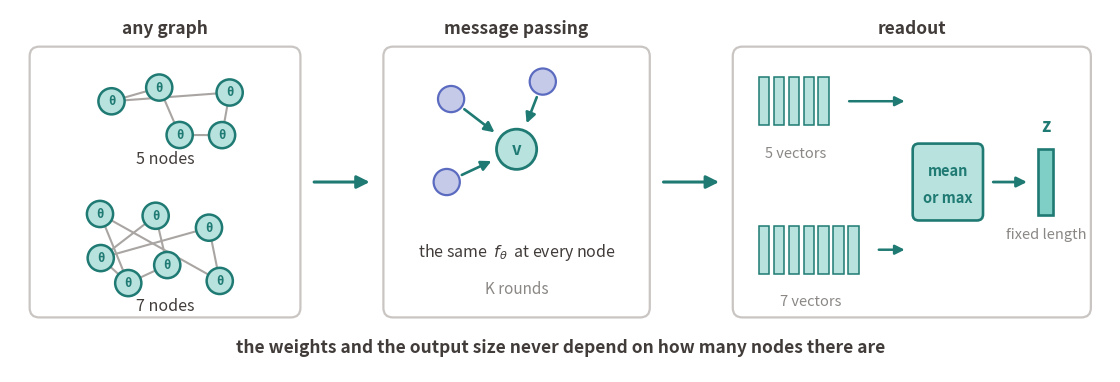

This chart was generated by the following Python code: (Note: this script raises an exception after producing the figure.)
"""Reminder figure: why a GNN is size-invariant.

One shared function at every node (message passing), then a readout that
collapses however many node vectors into one fixed-length graph vector.

    python3 gnn_size_invariance.py
"""
import matplotlib
matplotlib.use("Agg")
import matplotlib.pyplot as plt
import numpy as np
from matplotlib.patches import Circle, FancyArrowPatch, FancyBboxPatch, Rectangle
import os

INK="#413C3A"; MUT="#8A8785"
NODE_E="#5B6BC0"; NODE_F="#C5CAE9"
TEAL_E="#1F7A73"; TEAL_F="#B7E2DE"
EDGE="#A9A5A3"; BOX_E="#C9C5C3"

def scatter_graph(n, seed, spread=(1.65, 0.82), min_d=0.92, extra=2):
    """Irregular node layout plus a spanning tree and a few extra edges."""
    rng = np.random.default_rng(seed)
    pts = []; tries = 0
    while len(pts) < n:
        tries += 1
        if tries > 400:                      # relax rather than spin
            min_d *= 0.9; tries = 0
        c = (rng.uniform(-spread[0], spread[0]), rng.uniform(-spread[1], spread[1]))
        if all((c[0]-p[0])**2 + (c[1]-p[1])**2 > min_d**2 for p in pts):
            pts.append(c)
    order = list(rng.permutation(n))
    links = [(order[i], order[rng.integers(0, i)]) for i in range(1, n)]
    cand = [(i, j) for i in range(n) for j in range(i+1, n)
            if (i, j) not in links and (j, i) not in links]
    cand.sort(key=lambda e: (pts[e[0]][0]-pts[e[1]][0])**2
                          + (pts[e[0]][1]-pts[e[1]][1])**2)
    links += cand[:extra]
    return pts, links

def draw_graph(ax, pts, links, cx, cy, r=0.30, label=None):
    for i, j in links:
        ax.plot([pts[i][0]+cx, pts[j][0]+cx], [pts[i][1]+cy, pts[j][1]+cy],
                lw=1.5, color=EDGE, zorder=2)
    for x, y in pts:
        ax.add_patch(Circle((x+cx, y+cy), r, fc=TEAL_F, ec=TEAL_E, lw=1.8,
                            zorder=4))
        ax.text(x+cx, y+cy, "θ", ha="center", va="center", fontsize=8.5,
                color=TEAL_E, fontweight="bold", zorder=5)
    if label is not None:
        ax.text(cx, cy+label[1], label[0], ha="center", fontsize=11.5,
                color=INK)

def stage(ax, x0, x1, y0, y1, title):
    ax.add_patch(FancyBboxPatch((x0, y0), x1-x0, y1-y0,
        boxstyle="round,pad=0.05,rounding_size=0.22", fc="white", ec=BOX_E,
        lw=1.6, zorder=1))
    ax.text((x0+x1)/2, y1+0.34, title, ha="center", fontsize=12.5, color=INK,
            fontweight="bold")

def arrow(ax, x0, x1, y):
    ax.add_patch(FancyArrowPatch((x0, y), (x1, y), arrowstyle="-|>",
        mutation_scale=19, lw=2.2, color=TEAL_E, zorder=6))

fig, ax = plt.subplots(figsize=(13.2, 4.05), dpi=200)
ax.set_xlim(0, 25.2); ax.set_ylim(-4.35, 3.95); ax.axis("off"); ax.set_aspect("equal")

# ---- stage 1: any graph -------------------------------------------------
stage(ax, 0.5, 6.6, -3.05, 3.05, "any graph")
pA, lA = scatter_graph(5, 11, extra=1)
pB, lB = scatter_graph(7, 5, extra=2)
draw_graph(ax, pA, lA, 3.55, 1.85, label=("5 nodes", -1.42))
draw_graph(ax, pB, lB, 3.55, -1.55, label=("7 nodes", -1.40))
arrow(ax, 6.9, 8.3, 0)

# ---- stage 2: message passing ------------------------------------------
stage(ax, 8.6, 14.6, -3.05, 3.05, "message passing")
cx, cy = 11.6, 0.75
for p in [(-1.5, 1.15), (-1.6, -0.75), (0.6, 1.55)]:
    ax.add_patch(FancyArrowPatch((p[0]+cx, p[1]+cy), (cx, cy), arrowstyle="-|>",
        mutation_scale=15, lw=1.9, color=TEAL_E, zorder=3, shrinkA=12, shrinkB=20))
    ax.add_patch(Circle((p[0]+cx, p[1]+cy), 0.30, fc=NODE_F, ec=NODE_E, lw=1.6,
                        zorder=4))
ax.add_patch(Circle((cx, cy), 0.46, fc=TEAL_F, ec=TEAL_E, lw=2.0, zorder=5))
ax.text(cx, cy, "v", ha="center", va="center", fontsize=12, color=TEAL_E,
        fontweight="bold", zorder=6)
ax.text(11.6, -1.70, r"the same  $f_{\theta}$  at every node",
        ha="center", fontsize=11.5, color=INK)
ax.text(11.6, -2.55, "K rounds", ha="center", fontsize=11, color=MUT)
arrow(ax, 14.9, 16.3, 0)

# ---- stage 3: readout ---------------------------------------------------
stage(ax, 16.6, 24.7, -3.05, 3.05, "readout")
for k, (yc, n) in enumerate(((1.85, 5), (-1.55, 7))):
    for i in range(n):
        ax.add_patch(Rectangle((17.15 + i*0.34, yc-0.55), 0.24, 1.10,
                               fc=TEAL_F, ec=TEAL_E, lw=1.1, zorder=4))
    ax.text(17.15 + n*0.17, yc-1.28, "%d vectors" % n, ha="center",
            fontsize=10.5, color=MUT)
    ax.add_patch(FancyArrowPatch((17.15 + n*0.34 + 0.30, yc), (20.55, yc),
        arrowstyle="-|>", mutation_scale=14, lw=1.8, color=TEAL_E, zorder=5))
ax.add_patch(FancyBboxPatch((20.7, -0.85), 1.55, 1.70,
    boxstyle="round,pad=0.03,rounding_size=0.14", fc=TEAL_F, ec=TEAL_E,
    lw=1.9, zorder=5))
ax.text(21.48, 0.16, "mean", ha="center", fontsize=10.5, color=TEAL_E,
        fontweight="bold", zorder=6)
ax.text(21.48, -0.46, "or max", ha="center", fontsize=10.5, color=TEAL_E,
        fontweight="bold", zorder=6)
ax.add_patch(FancyArrowPatch((22.45, 0), (23.35, 0), arrowstyle="-|>",
    mutation_scale=15, lw=2.0, color=TEAL_E, zorder=5))
ax.add_patch(Rectangle((23.55, -0.75), 0.34, 1.50, fc="#7FCFC7", ec=TEAL_E,
                       lw=1.9, zorder=5))
ax.text(23.72, 1.15, "z", ha="center", fontsize=13, color=TEAL_E,
        fontweight="bold", style="italic")
ax.text(23.72, -1.30, "fixed length", ha="center", fontsize=10.5, color=MUT)

ax.text(12.6, -3.90, "the weights and the output size never depend on how "
        "many nodes there are", ha="center", fontsize=12.5, color=INK,
        fontweight="bold")

fig.subplots_adjust(left=0.004, right=0.996, top=0.90, bottom=0.005)
fig.savefig(os.path.join(os.path.dirname(os.path.abspath(__file__)),
                         "gnn_size_invariance.png"), facecolor="white")
print("wrote gnn_size_invariance.png")
